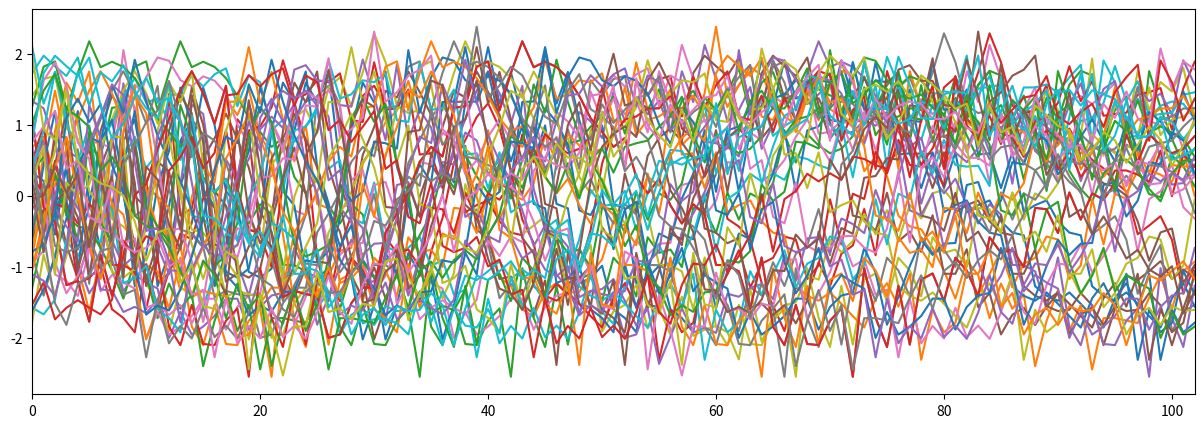

This chart was generated by the following Python code: (Note: this script raises an exception after producing the figure.)
import numpy as np
import matplotlib.pyplot as plt

signal_question_4 = np.array([-0.4660063139418452, 0.15203881196316202, 0.15819979628299907, 0.11085881533376842, 0.3702551247873387, -0.14764939761668475, 0.0005242759871536551, 0.02359456400585025, 0.1596483710856063, -0.323761952319536, -0.1475686421106783, -0.28142045506984575, -0.814422646968135, -0.16391894343863994, 0.23146644702935346, -0.29047335918346834, 0.06401571071714088, 0.24103338271568847, -0.16018841576610637, -0.20228284480286607, -0.21744836626816816, -0.2070277709613954, 0.8640548582335627, 0.3469532848247603, -0.16319241626905354, -0.015561809939087123, -0.7927845042595223, -0.5898984115750532, -0.2939025080841799, 0.2912999336934706, 0.49592358486052546, 0.02746759984182684, 0.07927812951132095, -0.41453289673010874, -1.037027302591971, -0.2729078256384515, -0.07067873207917819, -0.12004978967279764, 0.5055075840060094, 0.7214288056485215, -0.04984298866407566, 0.17843881471342735, -0.4537829723639949, -0.012521870053272766, -0.4276141859259953, -0.12426225999119242, 0.052078528251078504, 0.7857068869564137, 0.16717809974951575, 0.45103258572617144, 0.33528288458949174, 0.19895448863770965, -0.036417631045677634, -0.3988194722827184, -0.4340099664623037, -0.14305661611301151, -0.30362901432973394, -0.07694004793755067, 0.03630646986306907, 0.17704956367009028, 0.684917045447215, 0.7067218491510265, 0.0016991965871815395, 0.31562043880000107, -0.1773684245539836, -0.7567222354516769, -1.1422691899484443, -0.2889393611903869, -0.40430219753905117, -0.25547108240996985, -0.2823919317754031, 0.43894864660803384, 0.41590871434604115, 1.0265353506306854, 0.28841398395011625, 0.43782422953589745, -0.15712968928231133, -0.1697706923058148, -0.577984662586281, -0.8608626129064594, -0.7159334452154282, -0.9591067176529575, 0.04554757597540904, -0.19162973637128952, -0.4169860241543484, 0.14113037310175153, 0.2749158539367377, 0.5742825028494879, 0.41301937353882195, 0.5558608488110851, 0.6573533640511958, 0.21733418284552958, 0.30461502635315885, 0.3530746556010418, 0.02214883695455222, -0.5782903833127351, -1.15100252996948, -0.6827782112070878, -0.8335327889802311, -1.2086003497068785, -1.2383476467605572, -0.3614510886149789, -0.7207941364923621, -0.04379646470415885, 0.3703221904010983, 0.35679344447146355, 0.7173171911374024, 0.4411457454344495, 1.0137048040019572, 0.2986321735606018, 0.19587654866037496, 0.1164797172342309, 0.3537810342156763, 0.1157593745218574, -0.4769545822574158, -0.4079796800123001, -0.49201191756810225, -0.4248412365167748, -0.5137220703452653, -0.7855375546261288, -0.8886894320907628, -0.7927658630785384, -0.6378885175636876, -0.6696329588897441, 0.199357125548707, -0.3467554508307863, 0.4834682338042399, 0.3216211585412166, 0.69241469214574, 0.2577677376876165, 1.438242693619058, 0.6295591808928178, 0.35835795321041886, 0.3962566262042231, 0.7069367665411329, 0.402946334287979, 0.3451234451305736, -0.19958429285700224, -0.4968138412191052, -0.23825609264764222, -0.27808599116373356, -0.5901890015627114, -1.031870912795559, -0.9158240158844887, -1.1043785983789582, -1.098690190930629, -0.45338638291539013, -0.6043596167340723, -0.4797958174476912, -0.5866691433765708, -0.17626611974430384, -0.30171458066276213, 0.4110974894652043, 0.8220947227160529, 0.19245488139640954, 0.3268251261094955, 0.7982588825879199, 0.9058552092790844, 0.43353946938469207, 0.6313334511283897, 0.5968715619250549, 0.7018719578186661, 0.2326119502462871, 0.08805775692274076, -0.0002487613001644906, 0.2097675942648651, -0.2888926130102724, -0.3830706601213178, -0.3702359542228245, -0.6926312934211101, -0.6827357187311932, -0.5403784391262093, -0.39890603265444924, -1.0049666768022862, -0.5895066562010087, -0.5453133391387681, -1.0376608770100122, -0.6376861562686724, -0.8000788099739109, -0.6235957812679973, -0.7584310756378901, -0.0005047218097599115, -0.7506754202669594, -0.8728306218958831, -0.20607655964640445, 0.4380602042893484, 0.0631911783555055, 0.41606459913681026, 0.7524507327127425, 0.6646096989698058, 1.0812860964340687, 0.6362348357322272, 1.420302899598887, 1.2290379835271381, 0.8398817947258506, 1.1955091157665874, 0.9218819215026252, 0.7651416116341658, 0.3260753549104959, 0.24980387265941828, 0.8619720427948036, 0.5413212345445148, 0.75344013681627, 0.9437504679684692, 0.8229782503931544, -0.06868561576794285, -0.24083092318851143, -0.16348547407941122, -0.21983960094990618, -0.2234985844350315, -0.5442841109093617, -1.1090254317828747, -1.0692262988205712, -1.0311444681448683, -1.0463991933629506, -0.7547576218802843, -0.6669248503172255, -0.43062521202811277, -1.3100343650370014, -0.6374674572495302, -1.0016865712262657, -1.0838122383999353, -1.3845665342416873, -0.796076192585283, -0.4353868401913798, -0.15151625802405727, -0.37246733205292426, -0.6455520355548219, -0.06764525286526969, 0.19848461929128383, 0.19025282737085455, 0.2480703002568882, -0.010708803979980586, 0.6535323216815243, 0.4051681553281415, 0.7775349444422903, 0.25985874296907807, 1.2813471913781482, 0.8401300324561948, 0.9429152190139902, 1.3168148961692447, 1.5866378423391028, 1.3486653665713024, 1.482541562403446, 0.8293698877139742, 1.0724857822179874, 0.6802826868371723, 0.8188192070612259, 0.962663306971637, 0.36845199411321594, 0.756755097051322, 0.752210791611863, 0.38986562865703017, 0.6574502835380328, 0.007504179250046705, 0.1838674987125118, 0.029790629213519423, -0.6271382754488101, 0.1171979146305277, -0.11141901947367983, -0.8809114722316083, -0.3616683035901601, -0.5478619457543988, -0.974856927069109, -0.6904788943368387, -1.2715536403288148, -0.9239539770622426, -0.9837108330244109, -0.9438605564517939, -0.7994752087117605, -1.4806761102609487, -0.7124480239368176, -1.385256783850306, -1.6322653603733204, -1.1694866014313612, -0.8152959142331946, -0.9497534695360672, -0.8422631221042437, -0.760656738828291, -0.710178220651561, -0.7468855877901186, -1.1010569719402692, -0.9691840106908836, -0.8005541473913875, -0.650825324077705, 0.14635686935998776, 0.15788100715367176, -0.3798457776530374, -0.23625825222161165, 0.13011618016938242, -0.2636005896564838, 0.1478097404576034, 0.5670846156655377, 0.7809662234166799, 0.9179799942154216, 0.6309588219822551, 1.0121742982106583, 0.8384696544196332, 0.30404812968774386, 1.2209632061913396, 1.4107656779468507, 1.2862768626399457, 0.9089089051273382, 1.548361719817323, 1.4171495501443192, 1.5271254543803687, 1.3604848080238146, 1.2534300478722762, 1.0855891989250401, 0.9574506958877597, 1.5538078845173526, 1.1554876934966856, 1.7791269454507992, 1.2452309566065443, 1.1654691545641087, 1.00137236056542, 1.2539448025714335, 1.0461729576933236, 0.7107564348788391, 0.2074052026025377, 1.2619642946642926, 0.05124365506674722, 1.0283035970224936, 0.13828669448890063, -0.005970151312822414, 0.06925722627412603, -0.15536162122513458, 0.18867582952363315, 0.04137175866181909, -0.008025046419795484, -0.330142293967175, -0.7685178002237567, 0.19043959941996214, -0.010447336084648706, -0.1649352193217764, -0.1388035297136283, -0.17335021488646285, -0.6925084273043791, -0.5912499151363558, -1.1055705659936572, -1.072079508309824, -0.9395868460840675, -1.5095678057755406, -0.7566238331846367, -1.208502531077844, -1.0704611610317245, -1.3077476084331014, -0.8549471873342813, -0.8795300501220145, -1.196969159103322, -1.4927118010948082, -1.4069244291993221, -1.4537212925141496, -1.3322471276939034, -1.0920511140255131, -1.151591828102376, -1.1219983282083552, -0.7821230203797678, -1.0289070146454449, -1.4103544336562266, -0.7835691817224246, -0.7621470106677987, -1.0652123249566279, -0.83013046349589, -0.7144578467098963, -1.0255430591579917, -0.42378913844827326, -0.6899087030165446, -0.39843131554970634, -0.7567576170967254, -0.3131179994947043, -0.2000749766669344, -0.9339515969891947, -0.277993410661576, -0.383323259682049, -0.30780113331052045, 0.010923561345844685, -0.24510816396876633, 0.43179346248769535, 0.2119962699211757, 0.4651875082008208, 0.2481356119920591, 0.9008957705766503, 0.36322702844350824, 0.5285464284994229, 0.9167204413602491, 0.9717812608318734, 1.099425769063865, 0.7406777523407548, 0.7556536887808135, 0.7870407130131581, 1.0677102064919106, 0.9275690671048273, 1.3732114146901442, 0.8121796466089287, 1.5968810294853517, 1.0807081330780544, 1.3698375590058423, 1.304902035518833, 1.1226253585946415, 1.111473219095495, 1.33369158190424, 1.6271481873777962, 1.1406028311853538, 1.1588531095972976, 1.3188721279396451, 1.6270690814948108, 1.0433910920236524, 1.5251579749043451, 1.5674838278447156, 1.305368020988774, 1.3851796916633325, 1.5591407688414025, 1.5077084666093188, 0.7999421068721349, 1.754012764455547, 0.717650801059138, 1.2961552331251736, 0.8102996539812473, 1.423210816637274, 0.9566078960798786, 1.1161372823386315, 0.6176724853387139, 0.8377679170656247, 0.3999684929692455, 0.41119409806961266, 0.16841115670984902, 0.4369376678124939, 0.38506992416872576, 0.474851793807514, 0.3469665360076064, -0.15772426196448852, -0.12700720454006914, 0.5999338698010941, -0.2233463873044972, -0.10186003363153827, 0.09678007002596935, 0.0369528137750903, -0.2823864096346691, -0.48999579968489204, -0.33217751849115024, -0.37350905270596035, -0.26831637508655626, -0.5448147690397749, -0.5046927601621864, -0.9008781308699394, -0.5905559342844885, -0.9638928959103766, -0.969429853457635, -0.45851384176412846, -0.66404176367885, -1.2576491041713287, -0.8873498435442905, -1.5132644451310542, -1.141057159161021, -1.1368736117165492, -0.8100335517828432, -1.6727560496353884, -1.0651896046763847, -0.9166506147701265, -1.4409246606174955, -1.197252048548961, -1.305965192035501, -1.8173654862686102, -1.4255771191933475, -2.022924708095652, -1.5118067555702879, -1.5458643024431729, -1.144840472960721, -1.7785426723045792, -1.2381674304491215, -1.7722875278844803, -1.3739253891509422, -1.248683631547167, -1.0058347625464505, -1.5424237039670001, -0.7465994414337759, -1.6138954693819558, -1.3280410386090815, -1.041331162754691, -1.3907571173314277, -0.8300310361867049, -1.6059225793830127, -1.1248409086672582, -1.4414775724005962, -0.8037822978580094, -1.5369113084447996, -1.3195596822310407, -1.0960857847210144, -0.6896540045968196, -1.0289404055511837, -1.4054153104550844, -1.2226390335821797, -0.773876787189083, -1.0911791193399498, -1.106256666206422, -0.7978104007489821, -0.8552974336225769, -0.25568191089253933, -0.8670527629164613, -0.47829188826957214, -0.8490896605848299, -0.6360519852895928, -0.7312508847872561, 0.1669348871142013, -0.011237586508915709, 0.2083595416123682, -0.3214807641949934, -0.46284600179405544, -0.28676433593359046, 0.4559100325726171, 0.015418361263809632, 0.14543755622356136, 0.45479863077907795, -0.29587518120595346, 0.4444776750608242, 0.6929572368114519, 0.3699175922027594, 0.36092846268209966, 0.28513734866844104, 0.9390406696994521, 0.16654402576160576, 0.9976402961427113, 0.7199356154227541, 0.5748699775686679, 0.1893566414076357, 0.8747627447436267, 0.8368896938094628, 0.9960820334269154, 1.0517822657342688, 0.38085970236238187, 0.6674081023833143, 1.3208217906909527, 1.0385741390974361, 0.9701491051586687, 1.3235783894515052, 0.9801202874347296, 0.7452057395502689, 1.5563912228697667, 0.6389259524463818, 1.6310161254131756, 1.079965755255517, 0.643006574860935, 1.202914792664712, 1.4814953365163277, 1.3314951556726677, 0.8301862567125292, 1.5721317815010865, 1.4367881014876442, 1.3355734382690168, 1.4143137433889037, 1.486564686448278, 1.4139801415139504, 1.62136016071387, 1.3877104937931417, 2.098163323463967, 1.6253319579649539, 1.175152484796546, 1.2191923427642086, 1.4798752463139793, 1.6477838314616307, 1.75791877649767, 2.0045780307376533, 1.0672169196544938, 1.75346684082441, 1.3009054791219656, 1.8806800732075035, 1.9194145093875847, 2.003287518323991, 1.373935019331056, 1.6915026208417372, 1.4460999289021528, 1.2735997595511293, 0.5478629416636053, 1.4646537492186988, 1.7481165756530568, 1.5440373377099739, 1.324163603155089, 1.2482222657336024, 1.4840305438917973, 0.9531006032706422, 1.0187524732359619, 1.3368515990142495, 0.8902894364549336, 1.1424285202319946, 1.0731749126184318, 0.7527996494692635, 0.8506087683076553, 1.3904939776292402, 1.2701684905680708, 0.80226778165595, 1.5518648777766764, 1.234445325482229, 0.7801010093976672, 0.35267094779436003, 0.4880606197136544, 0.523474681464075, 0.48805988987326065, 0.2981735167454466, 0.22092693264621638, 0.2711417712793317, 0.09929467317317348, 0.7363914643666308, 0.46404375768720096, 0.023246508926835663, 0.9934241969510517, -0.45989791333646834, 0.21587667045980488, 0.4949883130068071, 0.364880884804514, 0.6052521484558195, -0.4764486761525076, 0.075063739684775, -0.01645389573721104, 0.7056159691710804, -0.11233919414254893, -0.5200927751026967, -0.2034910608732134, -0.08071015456980375, -0.2839892110648735, -0.32318720650910926, -0.5219462677253612, -0.172198488968824, -0.519329763704216, -0.47886852520489753, -0.17432199272848914, -0.6662256486184946, -0.7078524193624935, -0.28143837465041815, -0.45294574923691544, -0.4319270925543677, -0.7165881948202811, -0.5106717218966399, -1.1548314840038671, -0.5943979927312087, -1.2273008687106999, -0.5950165345332799, -0.41443053644155137, -0.6886537216674424, -1.53008154695848, -0.616889424115391, -1.4274562448308465, -1.3178593939211005, -1.2665891329694072, -1.1703070410150183, -1.1592921965385417, -1.574438161468228, -1.1097765116582519, -1.0668048037695401, -1.22090878045255, -1.2250325442406225, -1.3374087222120556, -1.3340004064690032, -1.598623617171199, -1.1363287918569953, -0.9841593411041586, -1.5154901984681453, -1.291505821078321, -1.4065031051664685, -1.739692410686273, -1.5432984622928474, -1.384652499239847, -1.6359291282674888, -1.702356427394752, -1.5345629394175928, -1.5974461334585628, -1.6779171215257251, -1.6830512889701803, -1.6912731734031001, -1.5773143308776623, -1.9042656454082636, -1.4129852868544943, -1.5635531976750332, -1.3443564205446332, -1.6601592148678006, -1.7209023063948785, -1.5404727809633945, -1.5419087749090912, -1.86923853384898, -1.4695816307341807, -1.2865825044428023, -2.0007197171965716, -1.6530634015258103, -1.224884724424506, -1.190345791297221, -1.9218669207661037, -1.795767355407873, -1.6346157831162345, -1.3497426283492202, -1.5762433053419287, -1.4023268930042863, -1.9525889552932423, -1.4605346302942233, -1.3646020934600938, -2.3829940530137326, -0.9599753843391733, -1.4771274428964485, -1.3592594945242513, -1.2669476497462226, -1.6691924247144807, -0.9339903955365731, -1.5124145425303286, -1.0483343909136247, -1.3512236423780977, -0.8028000606570879, -1.579097944961548, -0.5032038085505209, -1.342206445485792, -1.3905963804663413, -1.4621432809420734, -1.2698036043987808, -1.2919559805187355, -1.0588804254345012, -1.1002617374638397, -1.5275869247563316, -1.0559213607944455, -0.9546658709305641, -0.9083564718523789, -1.6246160458729788, -0.6291861511128153, -0.8146739554512861, -1.2941558681323435, -0.5442854153027761, -0.8929408047951067, -1.5727283928457094, -0.5300586259071687, -0.4527068251187665, -0.938890115408917, -0.7710718978975516, -0.847784248884268, -0.6989602356203919, -0.5148971683791512, -0.7279604488428327, -0.35294256202788815, -0.44052515150117805, -0.6110016130164775, -0.533636771981807, -0.7767712544335642, -1.0318829857757703, -0.5664667825331099, -0.18480446623989405, -0.24742707182253565, -0.6020783724953769, -0.41830835895310536, -0.6945458555575421, -0.03641095076673617, 0.2560578556957207, 0.16513918246193343, -0.15281445617195535, -0.6502943905394367, -0.835917563843382, 0.05530171103464046, 0.5112457841145251, -0.1363283117546804, 0.31518361807346523, 0.3103553992217604, 0.280400015108101, -0.07119131218423948, 0.13260178159761407, 0.3548719770424779, 0.44430563224219694, 0.480485605882368, 0.24333976377982625, 0.2731733141943514, -0.24508120236560807, 0.9268851726756822, 0.5309906048423874, 0.05881039513336045, -0.16520027214123545, 0.5452038309162626, 0.6360525502071523, 0.6910149100673573, 0.5187841827585087, 0.14192407704732068, 0.5662355516826265, 0.05803173593523092, 0.5129926475988202, 0.7657284995047096, 1.241079362370118, 0.8325282507283149, 1.0988143302491369, 0.5561706172963832, 0.9394076221990686, 1.2217661470409813, 0.8195125326481665, 0.9227832428081937, 1.275641834016937, 0.7426818434415311, 0.3843494140695561, 0.391746341043178, 1.224002650032809, 1.2422916875741872, 1.1173738238319162, 0.7204810803423267, 0.9518836587091737, 0.9798198461339932, 1.2577463839964522, 0.6686778121898177, 0.9109255059193968, 0.6077996224176967, 0.8866475158541007, 1.2648063182774048, 0.9566541777769952, 0.8771252429460519, 0.7715522586559134, 1.2487036636352198, 1.941402630911107, 2.0548848622245255, 1.7506031875677812, 1.4149053272796281, 1.528921340901402, 1.8218752134356364, 1.7803114521411303, 1.4514917769531241, 1.7319161123990703, 1.9116896295320374, 0.8266671008647766, 1.1717517347975797, 1.0375845957721217, 1.4396833140936507, 1.6711302843914901, 1.8967966432309606, 1.8430120530079077, 2.3843649430564744, 1.976749896637077, 1.3731732597775144, 0.9402390797020183, 1.6733292075060642, 1.748609123011439, 1.7019996670537365, 1.261622313131673, 1.2037457026782707, 1.6232466675249977, 1.3903842728416056, 1.828337701277356, 1.4319567787902772, 1.107026692643918, 1.9521210366987303, 1.2773326973616448, 1.5418247596800903, 1.7413771480488986, 1.7328792369849857, 1.6216113629898552, 1.5550696609220973, 1.691572176068832, 1.6299970708354143, 2.316570613491435, 1.9043630839899603, 1.7416957834100517, 1.7141687463242234, 2.291907867275498, 2.179768723715701, 1.280857651762138, 1.8209998807956114, 1.9508326111304874, 1.6026208867321994, 1.3276514895140723, 1.6326437100290285, 1.6151920344586677, 1.7985975903460218, 1.8861260128927446, 1.8141582295215406, 1.2599089834637387, 1.6997262694858497, 1.2760079112976446, 1.7275319720149418, 1.4599395610528805, 1.5442691703624276, 1.8426677648630991, 1.2644599904155993, 1.2738780455873775, 1.8918753789377498, 1.9230533970710724, 1.3781897253615902, 0.8090603170747522, 1.0686355723850753, 1.6946165650835714, 1.6857280420095382, 1.4755952473354736, 1.6979271969164635, 1.1672023827024371, 1.8182503981803089, 1.3956805521638906, 1.116469123973141, 1.0164199281639128, 1.0428828166097186, 1.7790437829859413, 1.6247855686424346, 1.2373048324852463, 1.6017996608385932, 1.2096267955844995, 1.6599312338381864, 0.788664240619621, 1.0168709512353904, 1.3973909541518692, 1.8839450361510792, 1.9771206270683883, 1.4420596928354352, 1.0964704308332025, 0.9274711433359528, 1.5672060648753392, 1.4104242316384907, 1.8554428206851519, 1.4848942419960145, 1.6650963483330659, 1.2138709746308272, 0.9394123727323644, 1.0107354878442283, 1.586644355505942, 1.0736309113990612, 0.7213236946009788, 1.0935283088783072, 0.7877521463014779, 1.716640793236968, 1.3151491547916625, 1.2356522674331172, 0.7897786933057529, 0.7337912367517667, 0.507655730099101, 0.7625394625633959, 0.9497816957002092, 0.901706716518895, 1.2175297458770136, 1.2228846382552967, 1.3765681095470466, 1.4997877736613479, 1.4690689640137338, 1.234624158962198, 1.1393907496964393, 0.9751221197845257, 0.6683860270708666, 0.6914882296402893, 0.9627579724708493, 1.1189628094353308, 1.0363671181881884, 0.5833095167445211, 0.49578430349290936, 1.0423603189136474, 0.22502660094318366, 1.1965062027009261, 0.5104483647211122, 0.8167409720256605, 0.29693497407484054, 0.9706521262326766, 0.7002913501437732, 0.6013458912057907, 0.30406466756873374, 0.7208160354611866, 0.056327771447497954, 0.38086648839762177, 0.3876110698061761, 0.26672307628543435, 0.5830443949550885, 0.35013592476088107, -0.2768416991269139, 0.10989871011672614, 0.17783552085743082, -0.20337144880029373, 0.23843340465164992, 0.5048176680995761, 0.1974076322940042, 0.036477091179891674, -0.29650275242279045, 0.5507832367089345, -0.3194496554934221, 0.6149705284105074, 0.12485561027409658, -0.26941884519776405, -0.3400829479704962, -0.2965574916717706, 0.06311179144660722, 0.24146351784737424, -0.19036574284284688, 0.27776755417590104, -0.49238276812586457, -0.2309780671500507, 0.0037745158670431517, 0.03685525627265661, -0.6667662281442096, -0.38609880283051035, -0.5400068005055209, -0.13364754950577282, -0.5390699719103711, -0.2784219688872844, 0.044485119137954526, -0.12965267959422938, -0.3615175370916933, -0.7509980772680074, -0.8616677398171894, 0.18810786245858985, -0.4172602123071023, -0.38889531419727913, -0.28817731516327516, -0.4288679033980523, -0.6398306438476196, -0.0634477670739872, -0.9127645089221736, -0.19105225025033346, -0.3783211567904994, -0.7047080308403803, -0.285496666670297, -0.11695749461620297, -0.5660562565514311, -0.4688498803695784, -0.50234700789733, -0.3585541510448517, -0.5145961857609047, -0.08210218227577193, -0.46984082721491716, -0.7926780048817496, -0.617216154576279, -0.2620231748045413, -0.8831575623602765, -0.7323710898578302, -0.7875114483533401, -0.5164240208799603, -0.4589767109560348, -0.9305734241357017, -0.6089600166228238, -0.7316122868819881, -1.3788627432788148, -0.9723961299388318, -0.7585900100243188, -1.0526849533730906, -0.2721589379980237, -0.5547458510817467, -1.2248653492067123, -1.3727990087791884, -1.0081816339319507, -0.5775211077928537, -0.9885769512006815, -0.9771678336432676, -1.0372460429263524, -1.4474270783937697, -1.0978143065935542, -1.2737898882086789, -0.9727775567954543, -1.1247843498138759, -1.054688007085974, -0.9932282020249239, -0.6917790764093917, -1.0637200514290588, -1.1331506608686452, -0.910391440267527, -1.0970969412894036, -1.407537928707553, -1.5518620020611964, -0.7317309185489705, -1.3472972243877313, -0.8977095550722032, -1.910529313832026, -1.5947214746202472, -0.9915547563192126, -1.1154840952871965, -0.7519305258106748, -1.4763898604699124, -1.5915245056680414, -1.3447462495426838, -1.4048505465340804, -1.3922957277585852, -1.6287085343543923, -0.86744344825055, -1.6563425841806405, -1.7230969174625446, -1.5690468078533426, -1.3603938118321424, -0.7833685841113452, -1.1124337358126783, -1.0910845348623883, -1.3234286420235906, -1.5345295873690314, -1.8427310882116548, -1.3386055273385262, -1.2352157602234073, -1.367081512377222, -1.5203784844186146, -0.8827385144721022, -1.222018996274397, -1.7965600241338398, -2.275403852857075, -1.2501755546920124, -2.103891169112678, -1.312869181440485, -1.5909700172493548, -1.95220143038991, -1.694181722720262, -2.4433881776840343, -1.3057467685349664, -1.7387381692354837, -1.4494956837077366, -1.8684017488774627, -1.536077641643414, -1.1717672727330453, -1.3859116317271138, -1.6748136740068007, -1.8550179974450443, -1.3953164744690632, -2.0022747912954078, -1.7315763147232721, -2.0781773408866804, -1.5830076717510053, -2.086284238807918, -1.4795012686258282, -2.4000053233595535, -1.576225651290525, -1.4421081424230062, -1.8844366962464072, -1.6357200632029714, -1.7954172295631652, -1.8323444125708896, -1.9565309617244653, -2.1033230014555864, -1.826366620602831, -1.7619796518751334, -1.820227996999427, -1.2301114683422238, -2.5308673875147423, -1.9545625845705146, -1.9513166874982688, -2.009476177553836, -1.4199967869891694, -1.7589953721195002, -1.5884068841354402, -1.3250730905257644, -1.5541476528906546, -1.559954563187296, -1.8417504148987565, -1.8408920137031144, -1.3404612703578838, -1.5774629415133223, -1.9722777074698103, -1.5866985270643081, -2.3673069873176376, -1.9040370334776626, -1.6228632712185365, -1.0970281561624184, -1.8382299340119501, -1.6918869383356987, -1.7800659788008444, -1.990113836650936, -1.8853529705376615, -2.5492462603601487, -1.9822838994120682, -1.5362386457661548, -1.6052459565870303, -2.3112073119636416, -1.0800560372210888, -1.4474046301715435, -1.3408465681064945, -1.8278192800488184, -1.8328647986909952, -1.0184832138976214, -1.5843596935463482, -2.446027653335679, -1.3686890779956198, -1.605819165177243, -1.6377826105646573, -1.4490089341447392, -1.580905976333403, -2.014494290372021, -1.9205427240680506, -1.718062266462636, -1.926543961825639, -1.7236305590777397, -1.5414443585162536, -1.9214381144326478, -1.5837106690346605, -1.8852228270502773, -1.8281586686789104, -1.6430101122121146, -2.3038294590800494, -2.1295183077700313, -1.855345835578229, -1.721921284198168, -2.1045620771224884, -1.7882215566897628, -1.7388506525979548, -1.5651330420213738, -1.8546259327039267, -1.1173812622854322, -1.3116362886607527, -1.2668864827114357, -1.9304894375716593, -1.7568452946074031, -1.5872724462188452, -1.0598561314824895, -1.5180062440019326, -1.4036872183541222, -1.5953532376671677, -1.636646221219412, -2.053514949065643, -2.0958762627539986, -1.3789595507660175, -1.7919788554630243, -1.1229847770938186, -1.3881669793916616, -1.5576935471362847, -1.3668262079815154, -1.937634651097209, -1.801998153595189, -1.7051909946027686, -1.1810901298832488, -1.4211327704208654, -1.4352853337837403, -1.1860914530137183, -1.1033604620321866, -0.9242057582670944, -0.7332356987367752, -1.1540702603363073, -1.255113774026584, -1.541831181585981, -1.092727719332377, -1.2930136015811413, -1.1194323146833347, -1.0604943603342416, -0.7667583897558767, -0.8856407776422174, -1.080626993628674, -1.5485506638690174, -0.95298455677345, -1.5002839524197877, -1.4821440172439935, -1.2430904306635484, -1.5901553543864948, -0.9200346210506136, -1.2891134172557193, -1.7495525030443995, -1.815518677982897, -1.2466222135977638, -0.97545176345552, -1.1217746607615124, -0.8707977738612012, -1.454709201952186, -1.0569974294168571, -1.1726585663115685, -0.9551304785373159, -1.3740043369965704, -1.4240424202575788, -1.4998511476466816, -0.6826977401786931, -1.18040275466736, -1.051496108877122, -0.8381384190717154, -0.9273105692744175, -1.03655354161633, -0.8726311115583631, -1.0762821051937759, -0.9899041684961715, -0.8903058434372794, -1.076069334528124, -0.6172025785865976, -1.4161756948960345, -1.1981252776760725, -1.1564657094405968, -1.157923641084723, -0.5727549573308397, -0.5694830540179784, -0.6180959385733218, -0.7563007805211955, -0.8457951101247356, -0.7954419013718758, -0.5828335364191191, -0.597554879472503, -0.9054029501700224, -0.46124545116482385, -0.6149037325067629, -0.5628469576435586, -0.8318419564452932, -0.9564605854313482, -0.5435810820077388, -0.6366634396256508, -0.802272417012409, -0.5806718930425411, -0.7658229521210557, -0.33615511557330463, -1.1722858580733302, -0.7305056699260305, -0.6734296850487308, -0.5262234441329441, 0.02525094043021714, -0.2539498941659985, -0.7558842009361042, -0.7983546831591991, -0.8941541779954069, -1.0717101398791458, -0.9798424674683449, -0.8007387482908684, -0.6630640545024041, -0.5632362217799538, -0.7852909022299011, -0.5423143684480117, -1.0030314500225284, -0.31881273314629155, -0.5531670910921446, -0.6136100994109627, -0.04735488870661991, -0.45997918668833193, 0.1538444517017022, -0.7064845654535346, -0.04546766630472121, -0.20135795820257837, -0.16842425342872916, -0.39599409218353404, -0.2618097580514204, 0.0844735275898173, -0.6832893335077577, 0.34983197241071295, 0.19620514956019697, 0.0038875981584786112, 0.0664385321377457, -0.6379240848479157, -0.1881000514116695, -0.5252822790924446, 0.36452002961606456, -0.1465506482655701, 0.030839725579417276, -0.65627535058737, -0.29004331324465593, 0.31345264852857957, 0.3121627134137853, -0.12270393234260064, -0.5233569103910563, 0.08326590655492472, 0.1136244560325603, -0.11523728485922125, -0.04307356638533623, 0.3760591751265653, -0.06618490661762333, -0.29312757774930276, 0.20492674160538152, -0.31778574636569146, 0.048727260997343654, -0.3502167590332137, 0.5871627544146303, 0.07053561971691126, 0.6268579582666117, 0.5476869191450443, 0.4768596094322882, 0.2830397182629424, 0.31912076231455017, 0.03749320999039714, -0.33332697292992364, 0.27272694751845505, 0.2743734363532056, -0.47796654700298424, 0.3153548499783037, 0.2598280001593942, 0.4437242956962696, 0.6496713372675953, 0.22578983530209498, 0.08400744106159475, 0.035156793332478065, 0.8252866326121462, 0.04116006777572062, 0.042229045891794104, 0.7893501659920867, 0.7412922787047876, 0.8929539415203434, 0.6327051220400786, 0.555811169170698, -0.11280570043800275, -0.05327608826478947, -0.10890586866599039, 0.460417752548997, 0.49510601262513004, 0.4362864214874658, 0.5406953163130352, 0.7817554799593089, 0.36505690077343383, 0.5206994375773696, 1.0312549573374077, 0.1792014235097922, 0.4222433066084079, -0.03699322299544111, 0.44009586195185546, 0.41307637765622396, 0.5357241016120418, 0.3056758547666174, 0.5391890370047143, 0.4339167098113921, 0.9406092139198181, 0.8668548869807324, 1.0557620161925496, 0.5169113676789563, 0.534781396101292, 0.426464794246648, 0.4273297855137041, 0.5052324627068805, 0.8316454816890737, 0.37873048147615135, 0.8538884110884827, 0.47156518208919856, 0.612366095406875, 0.6706121581660174, 0.5722960589989717, 0.13920433923112752, 1.1879309664467903, 0.832842062522188, 0.9612105749413924, 1.0050137794383764, 1.114049149848464, 0.8722205408561167, 0.47626125092999616, 0.3293962136499291, 1.3076135076022668, 1.6891920703840957, 0.5528899497860841, 1.0803006915627447, 0.352086693052577, 0.26329282246194263, 0.8229216002526537, 0.7112272511001722, 0.6753779272272379, 0.6928461289981237, 0.3066813912689068, 1.0876106208881642, 0.7766769164488457, 0.7684614342902825, 0.9278048360261609, 1.0785356057355393, 0.6868389971314698, 0.6017175436004969, 0.9458086602454863, 0.7423525075259524, 0.8247279884440286, 0.9270003631973992, 1.3861275455965552, 0.48598961332859486, 0.17676527882424553, 1.558186314074098, 0.9790766331820737, 0.6655169556110954, 0.9186140462934088, 0.7801115878466176, 0.9091823352489686, 1.127604345310022, 1.0808201149032808, 1.053850815899233, 0.6962014096463143, 0.37982118238872953, 1.5021794624924156, 0.8425255468863042, 1.3544885573925818, 0.9756103315411091, 0.9857899926868264, 0.7312234190126303, 0.852609702524032, 0.6473344370024291, 1.1251894403952787, 1.6565782271794744, 1.2060299616304069, 1.5308135429746044, 0.9417182531764678, 1.130002463454731, 1.3852189395268761, 1.178736640529191, 0.6839971281202656, 1.1825784697919226, 1.239053237845757, 0.9938222716785572, 0.8465534649636339, 0.8567563301100927, 1.0864443662945522, 1.3984920644142824, 0.8465620790214834, 0.6151960739668249, 1.2236819056565098, 1.0497663962567603, 1.706599817844178, 0.7913568910154163, 0.8461366956702194, 1.0767449223929575, 0.9738506291103324, 0.8781508054327192, 0.9850027269524749, 1.0570468357024236, 0.7612803396481602, 0.8161736223107132, 1.6496416245053156, 1.2920200440235936, 1.936865005773817, 1.1195391909065304, 0.8291104800722557, 1.3860389756024767, 1.0860162581716766, 1.0986826657070128, 1.2937177024798314, 1.4700922573093615, 0.8327637117404367, 1.0292611301724022, 0.5672401176497187, 1.2323615694870682, 1.2836070655371778, 1.2147524408666344, 1.6351145398094171, 1.3108160212192375, 1.0992187861963947, 1.0598723031871136, 0.9788189472448796, 1.2156025576937226, 1.3123802776949416, 1.2366852413260156, 1.5840664759405563, 1.503675734824745, 1.1318596171135358, 1.8296221430258228, 1.4725173617084075, 1.3659794119456714, 1.4796605173758557, 1.3848893808304616, 0.8765259677731438, 1.4138936981052246, 1.0553114658505756, 0.9163354835693418, 0.9998880717604035, 1.335410810102578, 1.0956455768930065, 1.1505674736879286, 0.9947301404604721, 1.4212107322369345, 1.758419594611107, 1.1190052440542158, 1.5078832157146445, 1.3398926024582956, 0.847726233754877, 1.6169322368955301, 0.9568113994093432, 1.3452735190037561, 1.3418984397739426, 1.6899098424329437, 1.2079053253041854, 1.6835164203737438, 1.6183038031794021, 1.4810784405817088, 1.886703050646643, 1.1296136669911292, 2.0786826116618666, 0.8962952179531616, 1.238445408184166, 1.119992020431449, 1.6054449288824493, 1.253449007211463, 0.93032949032575, 1.2318615377048108, 1.2359103494014945, 1.1540930611130054, 1.5029811591171454, 1.757210946798878, 1.0116399955008848, 1.0122242607952974, 1.472823463704377, 1.5605632090917465, 1.5392651606960732, 1.233438741710077, 1.2320203870682844, 1.1719055362594832, 1.8981770643531113, 1.3228808781243093, 1.0877269982071402, 1.1810906723840155, 1.8048896269560675, 1.7567020346433209, 1.335764272678037, 1.466617956826846, 1.9613155873647972, 1.4273726634979487, 1.7831472481607946, 2.129208950090028, 1.3327024958362663, 1.297351049167836, 1.111339993292288, 1.1190121693105588, 1.4434114295433749, 1.7971637661263955, 1.5587777469541413, 1.4613105174119232, 1.3018885994714273, 1.6492853025577854, 1.2636682060872333, 0.9725061272503681, 1.6187009457132167, 1.0709746968724143, 1.1496288434223896, 1.1467824142626302, 1.0964798817240085, 1.520723335335954, 1.518093185417122, 1.047530357193036, 0.9525033092185613, 1.4616165765815268, 1.051554384870777, 1.4154949276237665, 1.9115449822498385, 1.593499399002506, 1.0829716135838896, 0.9331940634074647, 1.8538666292404886, 1.2095911848525103, 1.345808884514114, 1.672708317237615, 1.3318789843912375, 0.8988096578998592, 1.5662331887161567, 1.7450673482508638, 1.4345986601002507, 1.5170593511993367, 1.1574994406913934, 1.5346547285448255, 1.2022545370102433, 1.8481611978166117, 1.128703699599578, 1.3824163615263545, 0.914471758718922, 1.30570472328421, 1.47588769381351, 1.8925354335030462, 1.0029229998347244, 0.6628120252525006, 1.5125316098963963, 0.7781000005302683, 1.7788684732213917, 1.0666137180400737, 1.1271045066310463, 1.4267686501714352, 1.4417756466131066, 1.7601129145164536, 1.505830638160938, 1.015539581684261, 1.5376780971845763, 1.9088890962201575, 1.5246218842283699, 1.5688206086012513, 1.5821377559390386, 1.6275125210367993, 1.9778559566723768, 1.1725830702052158, 1.570284983384873, 1.3600736172604035, 1.5665086756585926, 1.5995019114617208, 1.4951772531059617, 1.7635740252829608, 1.0859325349404882, 1.5017119711554134, 0.8382463644891234, 1.4352416457061743, 1.466850768622143, 1.4072712625608044, 1.0607929840428743, 1.0610915718779146, 1.5270096092776755, 1.6979580576184767, 1.5844793986005017, 1.4168849001039008, 1.1929867803924363, 1.5744349437306546, 1.6176758469784822, 1.2953644792200056, 1.5287757908430628, 1.3709870094537135, 1.3176363567378704, 0.7782670684084566, 1.8551034365427674, 1.3750361561402231, 1.5535362844194331, 1.5188989362432541, 1.3978005615953244, 1.4344828860483878, 1.5302469667518872, 1.09048566981776, 1.2426890494212897, 1.2098382263176406, 1.6895734463485654, 1.4296258935878237, 1.0289700682875265, 1.2722077465118826, 1.6993758901757001, 1.5883509979952006, 1.5707510174059411, 1.2700352536306272, 1.389726134255621, 1.4024000774494216, 0.8717456864852493, 1.2426122690563, 0.672998654638021, 0.9778989100653224, 1.569649064839555, 0.8760266881268408, 1.4492420975616633, 1.33055674282029, 1.1365185496486903, 0.3768901439773137, 1.424414592484754, 1.1551877029081543, 1.3052028631924815, 0.7486191379788937, 1.4236498071661023, 0.9036259156125707, 1.4969824033547805, 1.299163902677232, 1.2700507669502947, 1.7599437359922276, 1.36646845433035, 0.7241719463383092, 1.4915272263847, 1.1749538620937772, 1.228262519354142, 1.0606115499678035, 1.274698120957048, 1.0855793768219393, 1.028741082231024, 1.2440744782569668, 1.8532980785761355, 1.4455897417673642, 0.373020302110718, 1.323034979314212, 1.3010342122346201, 0.9905931225960132, 1.4884097422511915, 1.0818930172172991, 1.1983029661277613, 0.8037714354455074, 1.3580127224634622, 0.7765671530464748, 1.1161720115525544, 1.218777789228004, 0.6951318886568081, 1.1465553855732742, 1.4340391575595965, 1.1822619911910988, 1.086171168268133, 0.4382454163442323, 1.4297018718656178, 1.561260385367492, 1.7208198356912419, 0.8034771045062684, 1.2716106055430227, 0.6443219184381168, 1.3672393153006328, 0.9601008820047416, 1.4671306470133438, 0.6712242944120993, 0.5838786835284318, 0.7567286855246533, 0.6315705865348685, 1.2646519894997312, 0.8938780966249429, 1.0984082874644268, 1.11293894402612, 0.8876509736136474, 0.9477513774848911, 1.0587879937849058, 0.6742232606567625, 1.3499826220683215, 0.8502963397844997, 1.2928201763671807, 0.9731870939463989, 0.590371085447535, 0.8538743204345145, 1.2907238704009092, 0.8231535017742126, 0.9089390297690123, 0.860043687905184, 1.2069892209184776, 1.3381609574277022, 1.1189084141537675, 0.577644717769243, 0.800676342511666, 0.8162860991220692, 0.7598789848847005, 1.2340925201616395, 1.3468803052868314, 1.433803556936316, 0.8508874267841225, 0.8088346435492949, 1.0536576334777874, 1.2727443942746017, 0.3959001169187869, 1.1157203403642466, 0.8558169899317408, 0.538214397557748, 0.888966130581682, 0.9986449194444044, 0.5188649546393376, 0.8540383209015447, 0.24945834620922114, 1.1431936534190068, 0.9845843498997339, 1.0486253714615166, 0.6631600468471937, 0.6932436566076985, 0.9794788993415056, 0.698754501437588, 1.1691608332899897, 1.1172163041222203, 0.5573693274508051, 0.9875256065872926, 0.6714711712276604, 0.794053020223139, 0.9820424417328808, 1.862742012214429, 0.8930106701283281, 0.7616034380726145, 1.280022324061687, 0.509535325642732, 0.8762527186919176, 0.9252504436110005, 1.0460508980858862, 1.0116017115002294, 0.8540066377888955, 0.6196554735130789, 0.8183399469642619, 0.7789474401242183, 0.8910703365708187, 0.5701500177110889, 0.4653015780768775, 0.5022906398734959, 0.6158520885263491, 0.30371656130262475, 0.5137673011215453, 0.6144867836522317, 0.5498113989096093, 0.8142951161924992, 0.22944090400319023, 0.6593236655365934, 0.8562660740364222, 0.633629503646206, 0.9755617279088673, 0.778128001032074, 0.687582984508872, 0.7624453781430321, 0.7206747455433712, 0.9180574214308024, 0.893464713112962, 0.2670238719526343, 0.9523287254484669, 0.8943820191698616, 0.17189473950253792, 0.5663243050250136, 0.7149180714800862, 0.9944475417618128, 0.9253847946145876, 1.0929644690779052, 0.0695905417222582, 0.7506775775837704, 0.30372478466031755, 0.785272948982366, 1.1624904897714323, 0.7981146048220429, 0.4604449799918778, 0.6090269734955089, 0.3731237129946102, 0.2580168033628702, 1.0393302547863303, 1.254812668342447, 0.8712972102910834, 0.4657029117243632, 0.6317667580656167, 0.1368543931434032, 0.36202904411831327, 0.5104211686239526, 0.6315541347451628, 0.954333585469286, 0.3548109376070073, 0.4397309525761395, 0.7324401538156289, 0.7192643108655664, 0.48507408093517257, 0.18629538607758367, 0.4663091216842704, 0.3466133553616791, 0.2691368337339327, -0.14166778395772328, 0.09856255542236297, 1.1949248746084107, 0.34238599318774365, 0.9809736706576739, 0.7975043587329195, 0.47085183174031847, 0.1870214191030643, 0.23655651916163392, 0.47073654705487955, 0.1809925107917888, -0.07635596526735078, 0.4466104893197122, 0.15464195046699197, 0.7907562738149453, 0.8146391633337662, 0.35475464690507874, 0.4961889919410225, 0.43874088067197725, 0.03249818889271816, 0.7314412337599133, 0.3160610513812165, 0.5955828379264648, 0.41291014893645084, 0.42063755842616657, 0.20844712554827433, 0.663651103049817, 0.4464280475869139, 0.4846720586440932, 0.3583590566149853, 0.04190599282123564, 0.4959477126191811, 0.1157167283478856, -0.07574662658017811, 0.7192761956076718, 0.6482692636849514, 0.356759374572703, 0.7457314183750441, 0.46560799056166774, 0.35909116329923757, 0.5487129368298632, 0.5114769072517605, 1.2022444636150273, 0.6406954300247096, 1.061824316636048, 0.7264297063601448, 0.07884520591750366, 0.020330500717861966, 0.028089361128370016, 0.29982183515764077, 0.37477259317898276, 0.3751929050808168, 0.374017056597354, 0.9364318413968016, -0.32759724326475487, 0.014945508805824403, 0.3793364308040454, 0.09304103444915024, 0.20074700227821046, 0.19943568329777717, 0.5127421555935688, 0.025352199479112852, 0.2924041893426168, 0.9045180498287451, 0.3478847830933682, 0.7249264931054573, 0.27181561806004334, 0.2856544292937814, -0.025633717879259, 0.6379895119616688, 0.11871468299494838, -0.01656357364683883, 0.12457204704905854, 0.39417095468603447, 0.6749321178518572, 0.6247283156864338, 0.06391386932596296, 0.08784391589461985, 0.5236530700889863, -0.004025224212094086, 0.17277859560660255, 0.567760307768975, 0.4845897087264938, 0.2735817532686112, -0.04409370727333553, 0.13626248284555081, -0.13611643024355075, 0.43526537825132816, 0.5216738263381463, 0.5800403404156995, -0.09701414184967672, 0.4157297128007849, 0.13704443043528516, 0.30446762294515806, 0.2292286520629766, 0.47685779075690166, 0.1416083287794361, 0.41829663883479506, 0.6230583145573871, 0.4107124440178423, 0.319555573351904, 0.1349354581497244, 0.5119076362374634, 0.1111018819441341, 0.5045156279097562, 0.1600601543858427, 0.2232938336778773, 0.33837504031444954, 0.338070279349251, 0.4860684566017912, -0.12486483533787344, 0.34083000902340826, 0.5667191246231592, -0.40900941838856947, 0.33560075374984916, 0.18150667762354267, 0.030810457465984764, 0.2201294801866378, -0.28730950958835044, 0.025164216241136864, -0.0789787768657246, -0.2855774529280901, 0.06411300860940417, 0.25417300501353796, 0.12892906199646104, 0.44033382533626064, 0.3730265523640188, -0.2402623013666117, -0.0021160570615325613, -0.4999191070587656, 0.6427493495038137, 0.03503942104350481, 0.512852960590843, 0.20399742880003213, -0.290882569087827, -0.15926032809949825, 0.5838721695495923, 0.02523513764982602, 0.03279531363043672, -0.17862377080145975, 0.43710046624117155, 0.34551605776770417, 0.3880685167261527, 0.6233962791584153, 0.04548336914124056, -0.31920854270338894, -0.3028516948418159, -0.31140790911784944, 0.21279286106298048, -0.07006637673550706, 0.24573486282034165, 0.31241177173589685, 0.37407456947162016, 0.16996621448596205, 0.226086453570638, -0.37367146579086935, -0.16523919383143293, -0.34993597029424456, -0.08673855859425618, 0.16911521679183308, -0.5480489939053387, 0.12055628273790664, -0.570749542755565, 0.18803244242690895, -0.15313153614180974, -0.17006829227592435, 0.35951786046477713, -0.330287701076994, -0.6803256387755492, -0.11683140768062408, 0.3684939414956032, -0.7409107019900307, 0.013518419792164805, -0.19396913986959183, 0.04476633340131024, -0.12719167154625982])

sig1 = np.repeat(signal_question_4[1000::10], 2)
sig2 = np.repeat(signal_question_4[500:1500:10], 2)
sigs = []

N=50
for i in range(N):
    start = np.random.randint(0,1024, 1)[0]
    sigs.append(np.repeat(signal_question_4[start: start + 1024:10], 1))

# Signal
def fig_ax(figsize=(15, 5)):
    fig, ax = plt.subplots(figsize=figsize)
    ax.autoscale(enable=True, axis='x', tight=True)
    return fig, ax
fig, ax = fig_ax()
# ax.plot(signal_question_4)
for sig in sigs:
    ax.plot(sig)

from twi_ksvd.ksvd import kSVD
K = 20
model = kSVD( K, max_iter=30)
tau = 3
#X = np.vstack((signal_question_4 for i in range(1)))
X = np.vstack(sigs)
print(X.shape)
D = np.random.random((len(sigs[0]), K))
print(D.shape)
A,D = model. fit(X.T,D,tau )

plt.figure(figsize =(20,20))
plt.imshow(A.T)
plt.colorbar()

D.shape, A.shape

reconstructed = D@A

i=np.random.randint(0,N,1)[0]
fig, ax = fig_ax()
ax.plot(sigs[i])
ax.plot(reconstructed[:,i])

for j in range(len(D[0]))[:10]:
    plt.plot(D[:,j])
    plt.show()

from twi_ksvd.ksvd import TWI_kSVD
K = 20
model = TWI_kSVD( K)
tau = 5
#X = np.vstack((signal_question_4 for i in range(1)))
X = np.vstack(sigs)
print(X.shape)
D = np.random.random((50, K)).T
print(D.shape)
A,D = model. fit(X.T,D,tau, r_window=10)